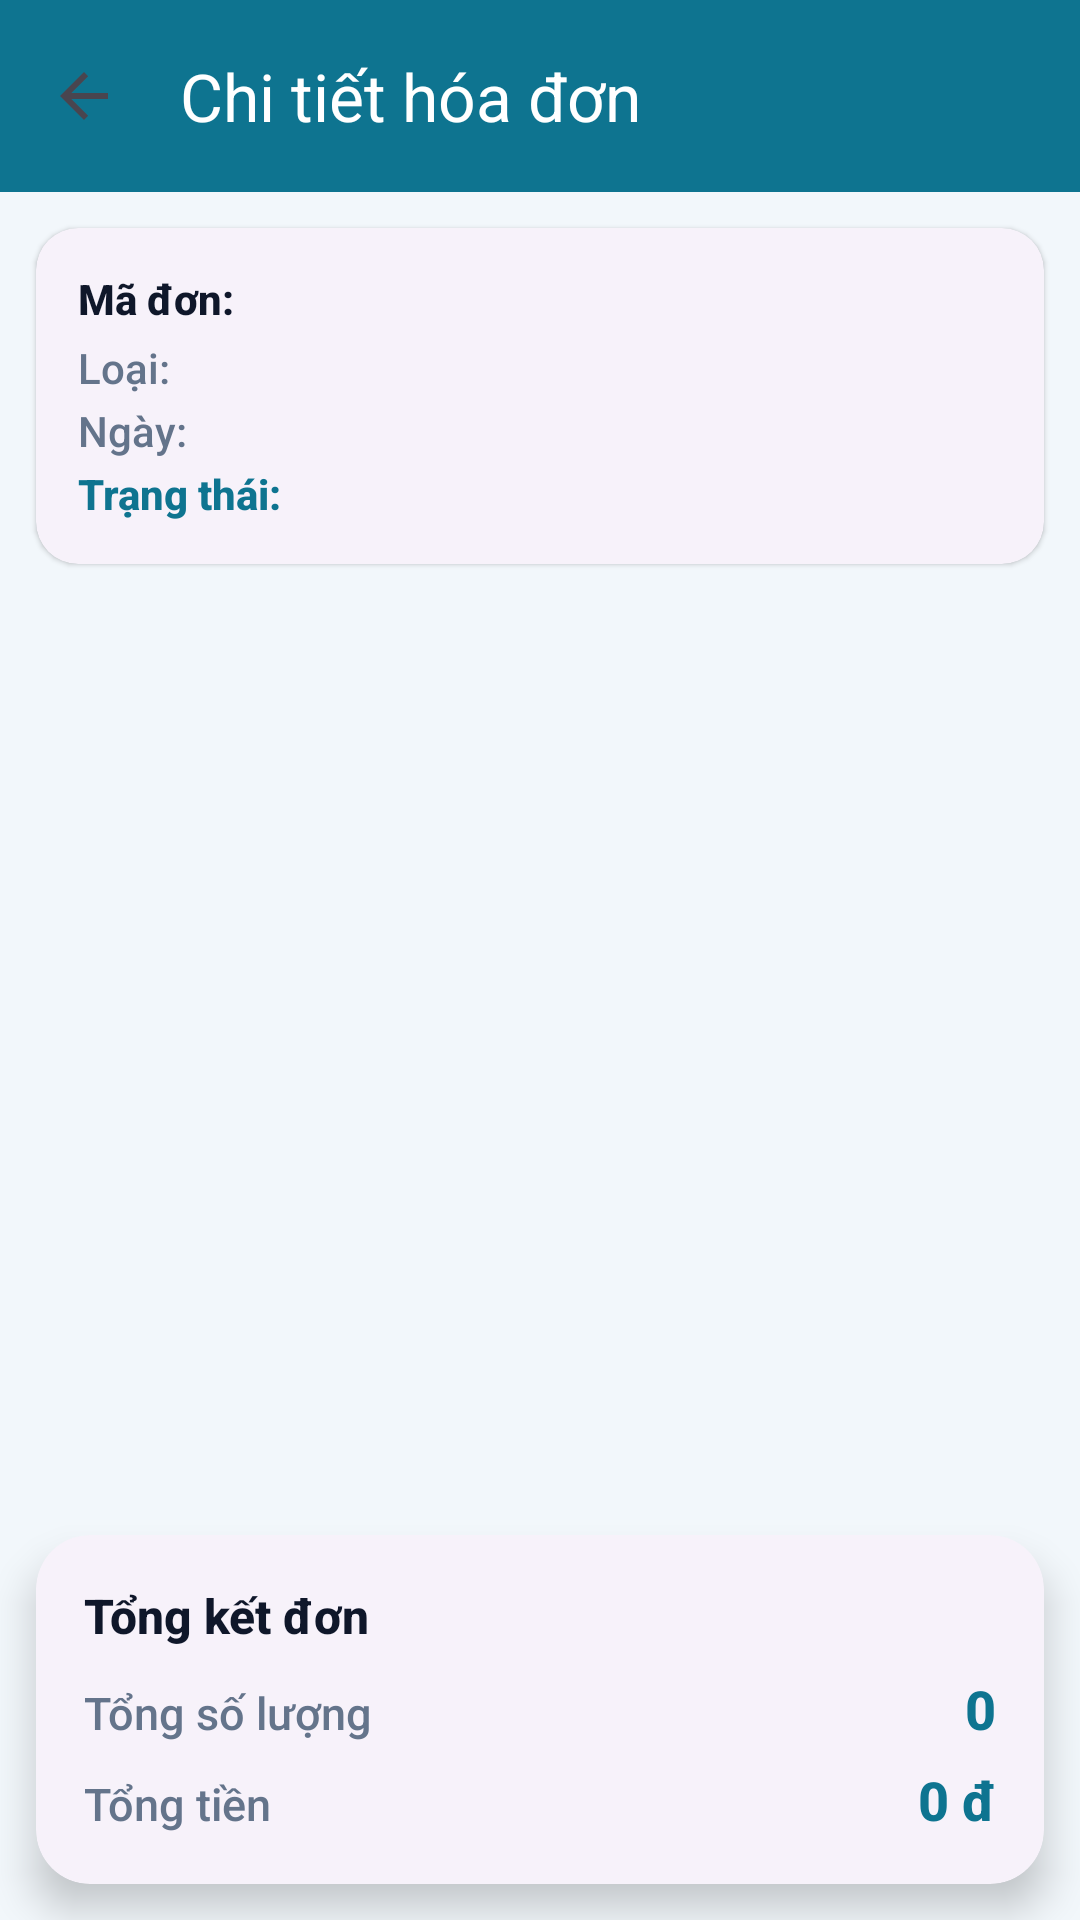

Layout XML and referenced resources for this Android screen:
<!-- AndroidManifest.xml: application theme Theme.InvSmart -->
<!-- res/layout/fragment_order_invoice_detail.xml -->
<?xml version="1.0" encoding="utf-8"?>
<androidx.constraintlayout.widget.ConstraintLayout xmlns:android="http://schemas.android.com/apk/res/android"
    xmlns:app="http://schemas.android.com/apk/res-auto"
    xmlns:tools="http://schemas.android.com/tools"
    android:layout_width="match_parent"
    android:layout_height="match_parent"
    android:background="@color/md_theme_light_background"
    tools:context=".ui.view.OrderInvoiceDetailFragment">

    <com.google.android.material.appbar.AppBarLayout
        android:id="@+id/appBarLayout"
        android:layout_width="match_parent"
        android:layout_height="wrap_content"
        app:elevation="0dp"
        app:layout_constraintTop_toTopOf="parent">

        <androidx.appcompat.widget.Toolbar
            android:id="@+id/toolbar"
            android:layout_width="match_parent"
            android:layout_height="?attr/actionBarSize"
            android:background="?attr/colorPrimary"
            app:navigationIcon="?attr/homeAsUpIndicator"
            app:title="Chi tiết hóa đơn"
            app:titleTextColor="@android:color/white" />
    </com.google.android.material.appbar.AppBarLayout>

    <com.google.android.material.card.MaterialCardView
        android:id="@+id/cardMeta"
        android:layout_width="0dp"
        android:layout_height="wrap_content"
        android:layout_marginStart="12dp"
        android:layout_marginTop="12dp"
        android:layout_marginEnd="12dp"
        app:cardCornerRadius="14dp"
        app:cardElevation="1dp"
        app:layout_constraintEnd_toEndOf="parent"
        app:layout_constraintStart_toStartOf="parent"
        app:layout_constraintTop_toBottomOf="@id/appBarLayout">

        <LinearLayout
            android:layout_width="match_parent"
            android:layout_height="wrap_content"
            android:orientation="vertical"
            android:padding="14dp">

            <TextView
                android:id="@+id/tvOrderCode"
                android:layout_width="match_parent"
                android:layout_height="wrap_content"
                android:text="Mã đơn:"
                android:textColor="?attr/colorOnSurface"
                android:textStyle="bold" />

            <TextView
                android:id="@+id/tvOrderType"
                android:layout_width="match_parent"
                android:layout_height="wrap_content"
                android:layout_marginTop="4dp"
                android:text="Loại:"
                android:textColor="@color/brand_text_muted" />

            <TextView
                android:id="@+id/tvOrderDate"
                android:layout_width="match_parent"
                android:layout_height="wrap_content"
                android:layout_marginTop="2dp"
                android:text="Ngày:"
                android:textColor="@color/brand_text_muted" />

            <TextView
                android:id="@+id/tvOrderStatus"
                android:layout_width="match_parent"
                android:layout_height="wrap_content"
                android:layout_marginTop="2dp"
                android:text="Trạng thái:"
                android:textColor="?attr/colorPrimary"
                android:textStyle="bold" />
        </LinearLayout>

    </com.google.android.material.card.MaterialCardView>

    <androidx.recyclerview.widget.RecyclerView
        android:id="@+id/rvOrderItems"
        android:layout_width="0dp"
        android:layout_height="0dp"
        android:clipToPadding="false"
        android:paddingBottom="8dp"
        app:layout_constraintBottom_toTopOf="@+id/bottomSection"
        app:layout_constraintEnd_toEndOf="parent"
        app:layout_constraintStart_toStartOf="parent"
        app:layout_constraintTop_toBottomOf="@id/cardMeta" />

    <com.google.android.material.card.MaterialCardView
        android:id="@+id/bottomSection"
        android:layout_width="match_parent"
        android:layout_height="wrap_content"
        android:layout_margin="12dp"
        app:cardCornerRadius="18dp"
        app:cardElevation="8dp"
        app:layout_constraintBottom_toBottomOf="parent">

        <LinearLayout
            android:layout_width="match_parent"
            android:layout_height="wrap_content"
            android:orientation="vertical"
            android:padding="16dp">

            <TextView
                android:layout_width="wrap_content"
                android:layout_height="wrap_content"
                android:text="Tổng kết đơn"
                android:textColor="?attr/colorOnSurface"
                android:textSize="16sp"
                android:textStyle="bold" />

            <LinearLayout
                android:layout_width="match_parent"
                android:layout_height="wrap_content"
                android:layout_marginTop="8dp"
                android:orientation="horizontal">

                <TextView
                    android:layout_width="0dp"
                    android:layout_height="wrap_content"
                    android:layout_weight="1"
                    android:text="Tổng số lượng"
                    android:textColor="@color/brand_text_muted"
                    android:textSize="15sp" />

                <TextView
                    android:id="@+id/tvTotalQuantity"
                    android:layout_width="wrap_content"
                    android:layout_height="wrap_content"
                    android:text="0"
                    android:textColor="?attr/colorPrimary"
                    android:textSize="18sp"
                    android:textStyle="bold" />
            </LinearLayout>

            <LinearLayout
                android:layout_width="match_parent"
                android:layout_height="wrap_content"
                android:layout_marginTop="6dp"
                android:orientation="horizontal">

                <TextView
                    android:layout_width="0dp"
                    android:layout_height="wrap_content"
                    android:layout_weight="1"
                    android:text="Tổng tiền"
                    android:textColor="@color/brand_text_muted"
                    android:textSize="15sp" />

                <TextView
                    android:id="@+id/tvTotalAmount"
                    android:layout_width="wrap_content"
                    android:layout_height="wrap_content"
                    android:text="0 đ"
                    android:textColor="?attr/colorPrimary"
                    android:textSize="18sp"
                    android:textStyle="bold" />
            </LinearLayout>
        </LinearLayout>

    </com.google.android.material.card.MaterialCardView>

    <ProgressBar
        android:id="@+id/progressBar"
        android:layout_width="wrap_content"
        android:layout_height="wrap_content"
        android:visibility="gone"
        app:layout_constraintBottom_toBottomOf="parent"
        app:layout_constraintEnd_toEndOf="parent"
        app:layout_constraintStart_toStartOf="parent"
        app:layout_constraintTop_toTopOf="parent" />

</androidx.constraintlayout.widget.ConstraintLayout>
<!-- resources referenced by this layout -->
<resources>
  <color name="brand_text_muted">#64748B</color>
  <color name="md_theme_light_background">#F2F7FB</color>
  <style name="Theme.InvSmart" parent="Base.Theme.InvSmart" />
  <style name="Base.Theme.InvSmart" parent="Theme.Material3.DayNight.NoActionBar">
          <item name="colorPrimary">@color/md_theme_light_primary</item>
          <item name="colorOnPrimary">@color/md_theme_light_onPrimary</item>
          <item name="colorPrimaryContainer">@color/md_theme_light_primaryContainer</item>
          <item name="colorOnPrimaryContainer">@color/md_theme_light_onPrimaryContainer</item>
          <item name="colorSecondary">@color/md_theme_light_secondary</item>
          <item name="colorOnSecondary">@color/md_theme_light_onSecondary</item>
          <item name="colorSurface">@color/md_theme_light_surface</item>
          <item name="colorOnSurface">@color/md_theme_light_onSurface</item>
          <item name="colorSurfaceVariant">@color/md_theme_light_surfaceVariant</item>
          <item name="colorOutline">@color/md_theme_light_outline</item>
          <item name="colorOnBackground">@color/md_theme_light_onBackground</item>
          <item name="colorError">@color/md_theme_light_error</item>
          <item name="colorOnError">@color/md_theme_light_onError</item>
          <item name="android:colorBackground">@color/md_theme_light_background</item>
  
          <item name="toolbarStyle">@style/Widget.InvSmart.Toolbar</item>
          <item name="materialButtonStyle">@style/Widget.InvSmart.Button.Primary</item>
          <item name="textInputStyle">@style/Widget.InvSmart.InputLayout</item>
          <item name="materialCardViewStyle">@style/Widget.InvSmart.Card</item>
  
          <item name="android:fontFamily">sans-serif-medium</item>
          <item name="android:statusBarColor">@android:color/transparent</item>
          <item name="android:windowLightStatusBar">true</item>
      </style>
  <color name="md_theme_light_primary">#0E7490</color>
  <color name="md_theme_light_onPrimary">#FFFFFF</color>
  <color name="md_theme_light_primaryContainer">#CCF0FA</color>
  <color name="md_theme_light_onPrimaryContainer">#062433</color>
  <color name="md_theme_light_secondary">#0F766E</color>
  <color name="md_theme_light_onSecondary">#FFFFFF</color>
  <color name="md_theme_light_surface">#FFFFFF</color>
  <color name="md_theme_light_onSurface">#0F172A</color>
  <color name="md_theme_light_surfaceVariant">#E3EDF7</color>
  <color name="md_theme_light_outline">#A8B4C3</color>
  <color name="md_theme_light_onBackground">#111827</color>
  <color name="md_theme_light_error">#D12F2F</color>
  <color name="md_theme_light_onError">#FFFFFF</color>
  <style name="Widget.InvSmart.Toolbar" parent="Widget.Material3.Toolbar">
          <item name="android:background">@color/md_theme_light_primary</item>
          <item name="titleTextColor">@color/md_theme_light_onPrimary</item>
          <item name="subtitleTextColor">@color/md_theme_light_onPrimary</item>
      </style>
  <style name="Widget.InvSmart.Button.Primary" parent="Widget.Material3.Button">
          <item name="cornerRadius">16dp</item>
          <item name="android:textAllCaps">false</item>
          <item name="android:minHeight">52dp</item>
      </style>
  <style name="Widget.InvSmart.InputLayout" parent="Widget.Material3.TextInputLayout.OutlinedBox.Dense">
          <item name="boxCornerRadiusTopStart">16dp</item>
          <item name="boxCornerRadiusTopEnd">16dp</item>
          <item name="boxCornerRadiusBottomStart">16dp</item>
          <item name="boxCornerRadiusBottomEnd">16dp</item>
      </style>
  <style name="Widget.InvSmart.Card" parent="Widget.Material3.CardView.Elevated">
          <item name="cardCornerRadius">18dp</item>
          <item name="cardElevation">3dp</item>
      </style>
</resources>
